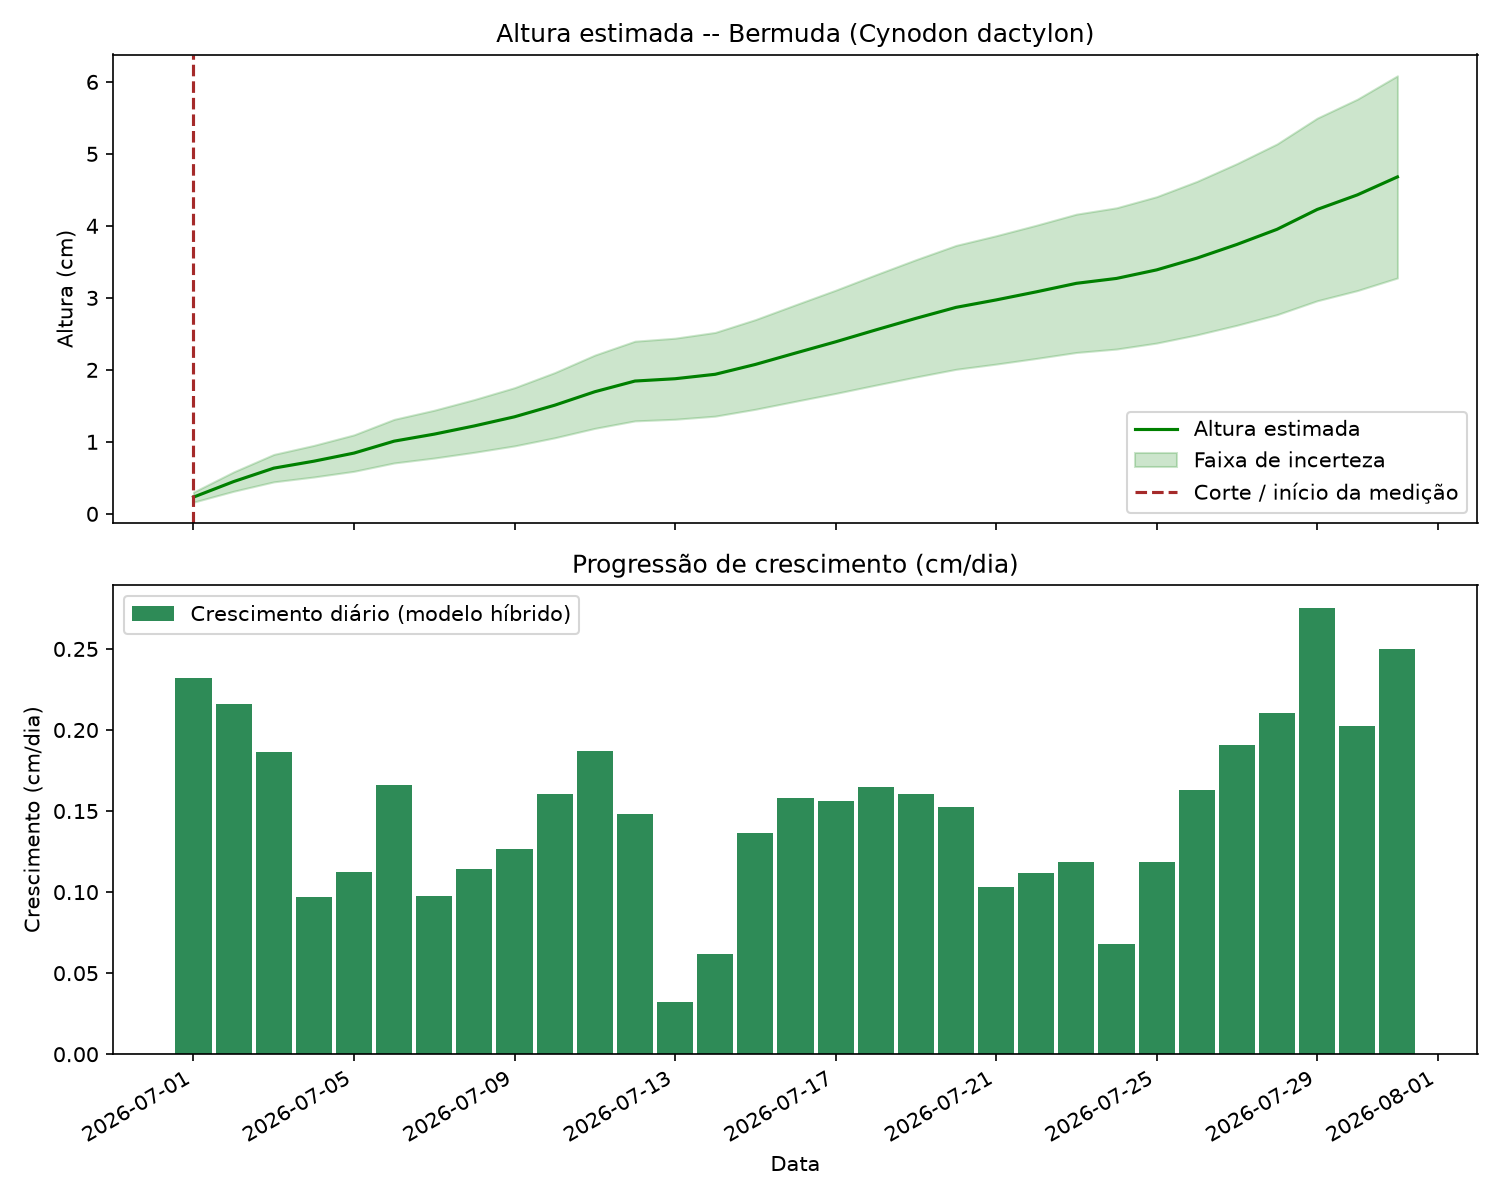

Data behind this chart, as committed beside it:
data, tmax_c, tmin_c, precip_mm, eto_mm, fator_agua_solo, par_mol_m2_dia, altura_estimada_cm, altura_min_cm, altura_max_cm, crescimento_diario_cm, crescimento_acumulado_cm
2026-07-01, 25.68, 12.97, 0.11, 1.739, 0.9213, 29.58, 0.2323, 0.1626, 0.302, 0.2323, 0.2323
2026-07-02, 25.35, 12.13, 0.04, 1.76, 0.8382, 29.81, 0.4482, 0.3137, 0.5827, 0.2159, 0.4482
2026-07-03, 23.99, 13.05, 0.33, 1.249, 0.7938, 23.6, 0.6348, 0.4443, 0.8252, 0.1866, 0.6348
2026-07-04, 19.38, 11.81, 0.35, 0.8007, 0.772, 19.73, 0.7315, 0.512, 0.9509, 0.09671, 0.7315
2026-07-05, 21.25, 10.64, 0.07, 1.048, 0.7248, 22.11, 0.8441, 0.5908, 1.097, 0.1126, 0.8441
2026-07-06, 23.49, 11.08, 0.01, 1.523, 0.6516, 27.78, 1.01, 0.7069, 1.313, 0.1658, 1.01
2026-07-07, 21.4, 10.87, 0.17, 0.7674, 0.6228, 15.86, 1.107, 0.7752, 1.44, 0.09754, 1.107
2026-07-08, 22.34, 9.08, 0.03, 1.407, 0.5563, 26.68, 1.222, 0.8551, 1.588, 0.1143, 1.222
2026-07-09, 23.86, 8.1, 0.05, 1.858, 0.4689, 31.32, 1.348, 0.9437, 1.753, 0.1265, 1.348
2026-07-10, 25.74, 9.27, 0.01, 2.017, 0.372, 31.03, 1.509, 1.056, 1.962, 0.1608, 1.509
2026-07-11, 26.77, 11.34, 0.3, 1.974, 0.2911, 30.55, 1.696, 1.187, 2.205, 0.1873, 1.696
2026-07-12, 23.27, 11.58, 10.36, 0.889, 0.7486, 16.52, 1.845, 1.291, 2.398, 0.1484, 1.845
2026-07-13, 17.18, 8.78, 0.15, 0.857, 0.7145, 21.73, 1.877, 1.314, 2.44, 0.03216, 1.877
2026-07-14, 18.74, 8.77, 0.16, 1.133, 0.6675, 25.9, 1.939, 1.357, 2.52, 0.06172, 1.939
2026-07-15, 23.12, 8.2, 0.02, 1.846, 0.5793, 32.5, 2.075, 1.453, 2.698, 0.1367, 2.075
2026-07-16, 24.9, 7.88, 0.0, 2.036, 0.4809, 32.79, 2.233, 1.563, 2.903, 0.1582, 2.233
2026-07-17, 24.15, 8.89, 0.0, 1.956, 0.3864, 33.41, 2.39, 1.673, 3.106, 0.1561, 2.39
2026-07-18, 23.99, 10.33, 0.01, 1.88, 0.2961, 33.45, 2.555, 1.788, 3.321, 0.1651, 2.555
2026-07-19, 25.18, 10.25, 0.01, 2.022, 0.1989, 33.53, 2.715, 1.901, 3.53, 0.1608, 2.715
2026-07-20, 26.14, 11.45, 0.01, 2.044, 0.1006, 33.22, 2.868, 2.008, 3.729, 0.1526, 2.868
2026-07-21, 27.06, 11.32, 0.0, 2.136, 0.0, 33.2, 2.972, 2.08, 3.863, 0.1034, 2.972
2026-07-22, 26.47, 11.57, 0.77, 2.032, 0.0, 32.33, 3.084, 2.159, 4.009, 0.1121, 3.084
2026-07-23, 22.7, 13.01, 1.67, 0.9165, 0.0364, 18.73, 3.202, 2.241, 4.163, 0.1185, 3.202
2026-07-24, 18.4, 11.87, 2.74, 0.1641, 0.1608, 4.409, 3.27, 2.289, 4.251, 0.06805, 3.27
2026-07-25, 20.75, 11.72, 0.21, 0.8004, 0.1323, 17.95, 3.389, 2.372, 4.405, 0.1186, 3.389
2026-07-26, 26.08, 11.09, 0.05, 2.079, 0.0343, 33.55, 3.552, 2.486, 4.617, 0.1627, 3.552
2026-07-27, 27.51, 12.96, 0.0, 2.173, 0.0, 33.58, 3.742, 2.62, 4.865, 0.1907, 3.742
2026-07-28, 27.94, 12.49, 0.02, 2.305, 0.0, 34.34, 3.953, 2.767, 5.138, 0.2103, 3.953
2026-07-29, 29.8, 13.56, 0.82, 0.7713, 0.002354, 11.12, 4.228, 2.96, 5.496, 0.2755, 4.228
2026-07-30, 24.7, 12.4, 0.09, 1.697, 0.0, 30.04, 4.43, 3.101, 5.759, 0.2022, 4.43
2026-07-31, 26.07, 13.07, 0.04, 2.032, 0.0, 35.09, 4.68, 3.276, 6.085, 0.2502, 4.68
